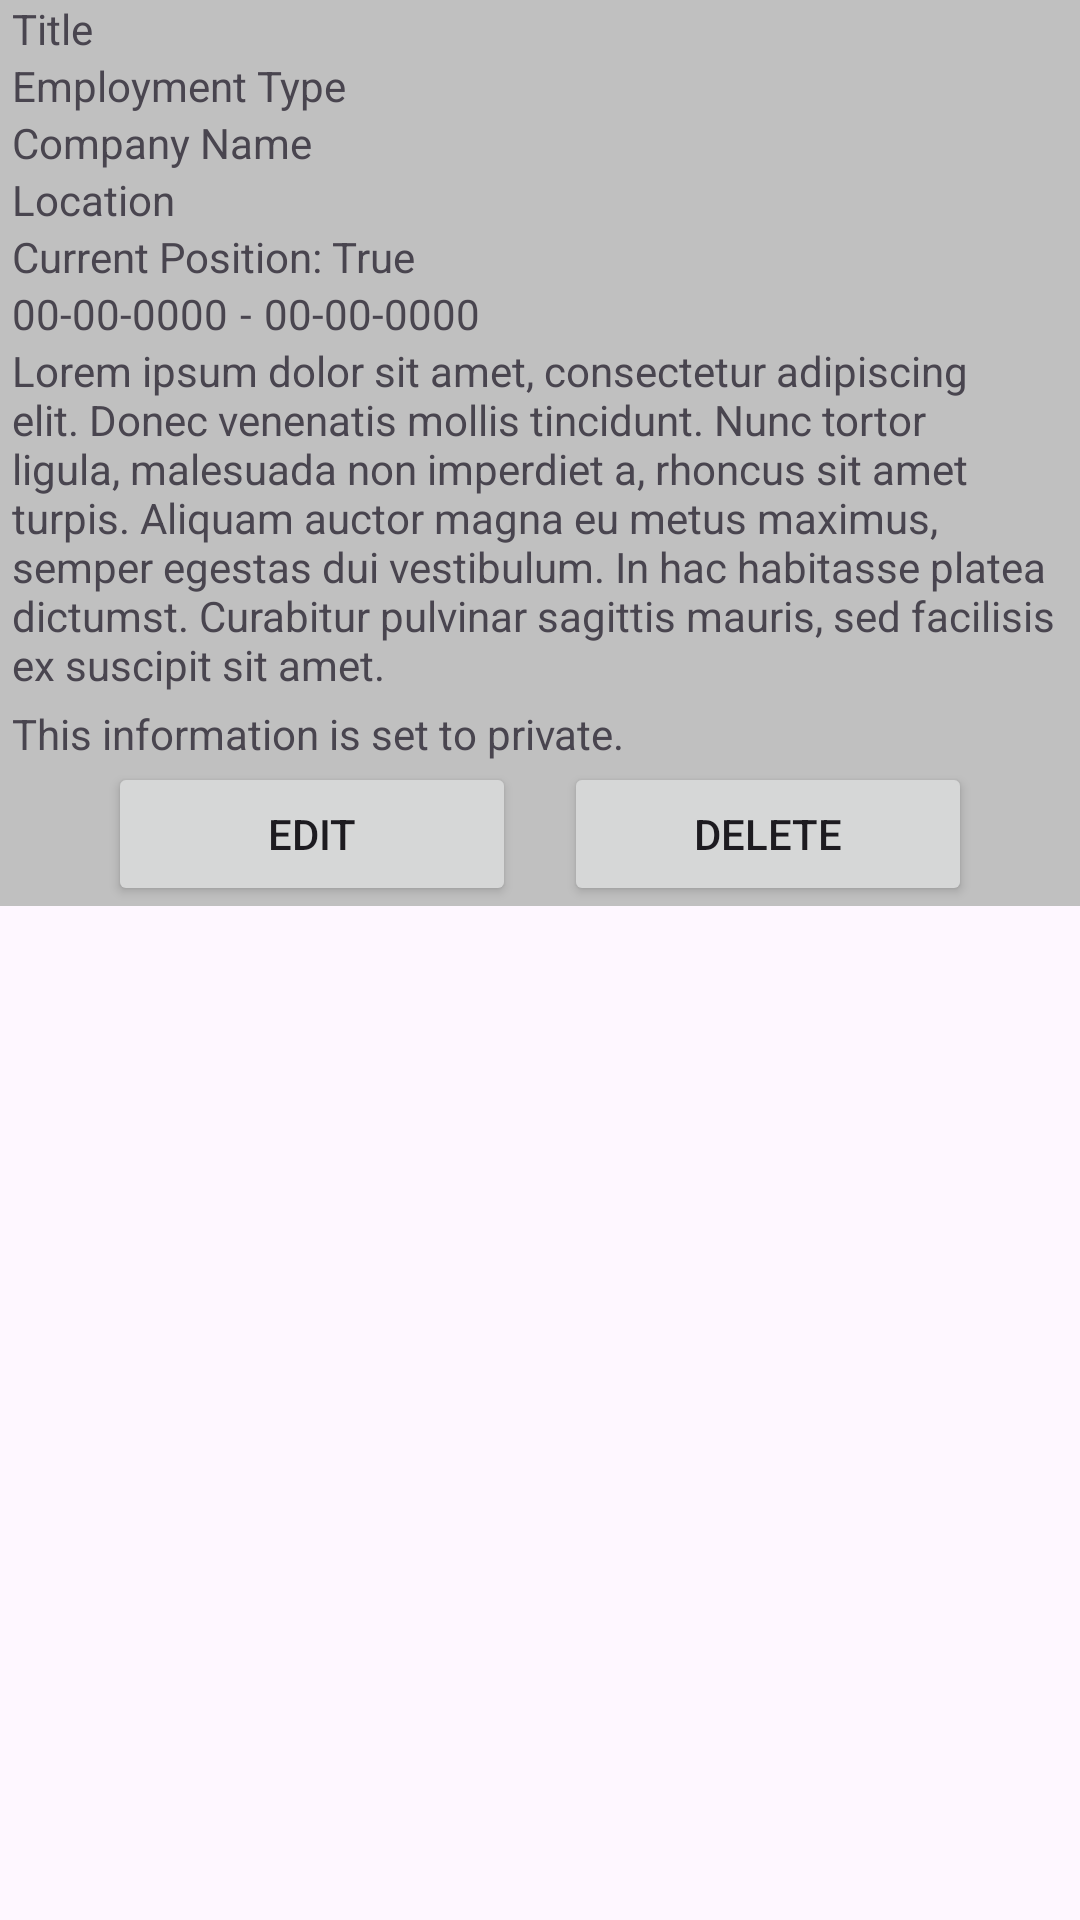

The Android layout XML behind this screen, and the referenced resources:
<!-- AndroidManifest.xml: application theme Theme.Worknet -->
<!-- res/layout/work_experience_entry_template.xml -->
<?xml version="1.0" encoding="utf-8"?>
<RelativeLayout xmlns:android="http://schemas.android.com/apk/res/android"
    android:layout_width="match_parent"
    android:layout_height="match_parent"
    xmlns:app="http://schemas.android.com/apk/res-auto">

    <LinearLayout
        android:layout_width="match_parent"
        android:layout_height="wrap_content"
        android:orientation="vertical"
        android:background="@color/silver"
        android:paddingStart="4dp"
        android:paddingEnd="4dp">
        <TextView
            android:id="@+id/title"
            android:layout_width="match_parent"
            android:layout_height="wrap_content"
            android:text="Title"/>
        <TextView
            android:id="@+id/employment_type"
            android:layout_width="match_parent"
            android:layout_height="wrap_content"
            android:text="Employment Type"/>
        <TextView
            android:id="@+id/company_name"
            android:layout_width="match_parent"
            android:layout_height="wrap_content"
            android:text="Company Name"/>
        <TextView
            android:id="@+id/location"
            android:layout_width="match_parent"
            android:layout_height="wrap_content"
            android:text="Location"/>
        <TextView
            android:id="@+id/currently_working"
            android:layout_width="match_parent"
            android:layout_height="wrap_content"
            android:text="Current Position: True"/>
        <LinearLayout
            android:layout_width="match_parent"
            android:layout_height="wrap_content"
            android:orientation="horizontal">
            <TextView
                android:id="@+id/startDate"
                android:layout_width="wrap_content"
                android:layout_height="wrap_content"
                android:text="00-00-0000"/>
            <TextView
                android:layout_width="wrap_content"
                android:layout_height="wrap_content"
                android:paddingStart="4dp"
                android:paddingEnd="4dp"
                android:text="-"/>
            <TextView
                android:id="@+id/endDate"
                android:layout_width="wrap_content"
                android:layout_height="wrap_content"
                android:text="00-00-0000"/>
        </LinearLayout>
        <TextView
            android:id="@+id/description"
            android:layout_width="match_parent"
            android:layout_height="wrap_content"
            android:text="@string/lorem_ipsum"/>
        <TextView
            android:id="@+id/privacy_label"
            android:layout_marginTop="4dp"
            android:layout_width="wrap_content"
            android:layout_height="wrap_content"
            android:text="@string/is_private_label"/>
        <LinearLayout
            android:layout_width="match_parent"
            android:layout_height="wrap_content"
            android:orientation="horizontal">
            <Button
                android:id="@+id/edit_work_experience_button"
                android:layout_width="wrap_content"
                android:layout_height="wrap_content"
                android:text="@string/edit"
                android:layout_gravity="center"
                android:layout_weight="1"
                android:layout_marginStart="32dp"
                android:layout_marginEnd="8dp"/>
            <Button
                android:id="@+id/delete_work_experience_button"
                android:layout_width="wrap_content"
                android:layout_height="wrap_content"
                android:text="@string/delete"
                android:layout_gravity="center"
                android:layout_weight="1"
                android:layout_marginStart="8dp"
                android:layout_marginEnd="32dp"/>
        </LinearLayout>

    </LinearLayout>
</RelativeLayout>
<!-- resources referenced by this layout -->
<resources>
  <color name="silver">#C0C0C0</color>
  <string name="delete">Delete</string>
  <string name="edit">Edit</string>
  <string name="is_private_label">This information is set to private.</string>
  <string name="lorem_ipsum">Lorem ipsum dolor sit amet, consectetur adipiscing elit. Donec venenatis mollis tincidunt. Nunc tortor ligula, malesuada non imperdiet a, rhoncus sit amet turpis. Aliquam auctor magna eu metus maximus, semper egestas dui vestibulum. In hac habitasse platea dictumst. Curabitur pulvinar sagittis mauris, sed facilisis ex suscipit sit amet.</string>
  <style name="Theme.Worknet" parent="Base.Theme.Worknet" />
  <style name="Base.Theme.Worknet" parent="Theme.Material3.DayNight.NoActionBar">
          
          
      </style>
</resources>
